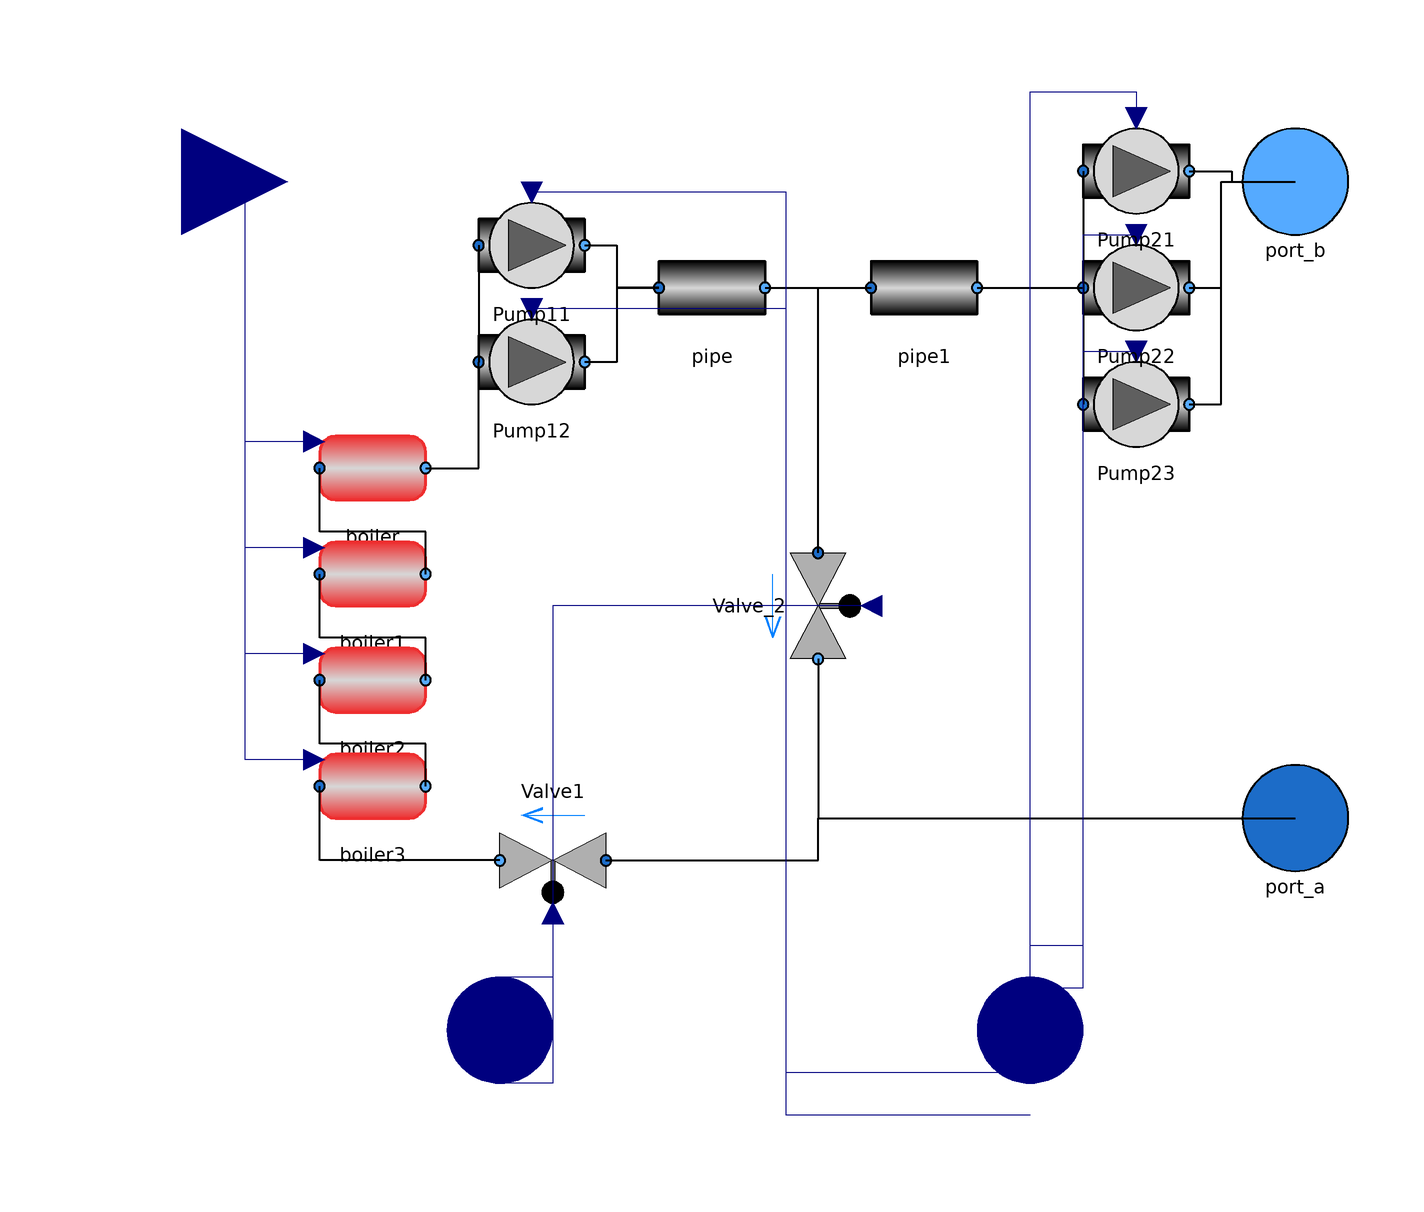

The Modelica model whose source follows is shown above as a component diagram (icons at their Placement, wires along their Line points).

model Heating
      extends VirtualWaterLab.Icons.Heater
      annotation (Icon(coordinateSystem(preserveAspectRatio=false)), Diagram(
            coordinateSystem(preserveAspectRatio=false)));
      Components.Thermal.Boiler boiler annotation (Placement(transformation(
            extent={{-10,-10},{10,10}},
            rotation=0,
            origin={-74,6})));
      Components.Pumps.BasicPump Pump12
        annotation (Placement(transformation(extent={{-54,16},{-34,36}})));
      Components.Pumps.BasicPump Pump11
        annotation (Placement(transformation(extent={{-54,38},{-34,58}})));
      Components.Valves.BasicValve Valve_2(m_flow_nominal=1, dp_nominal=100000)
        annotation (Placement(transformation(
            extent={{-10,-10},{10,10}},
            rotation=270,
            origin={10,-20})));
      Components.Pumps.BasicPump Pump23
        annotation (Placement(transformation(extent={{60,8},{80,28}})));
      Components.Pumps.BasicPump Pump22
        annotation (Placement(transformation(extent={{60,30},{80,50}})));
      Components.Valves.BasicValve Valve1(m_flow_nominal=1, dp_nominal=100000)
        annotation (Placement(transformation(
            extent={{-10,-10},{10,10}},
            rotation=180,
            origin={-40,-68})));
      Interfaces.Port_a port_a
        annotation (Placement(transformation(extent={{90,-70},{110,-50}})));
      Interfaces.Port_b port_b
        annotation (Placement(transformation(extent={{90,50},{110,70}})));
      Components.Thermal.Boiler boiler1 annotation (Placement(transformation(
            extent={{-10,-10},{10,10}},
            rotation=0,
            origin={-74,-14})));
      Components.Thermal.Boiler boiler2 annotation (Placement(transformation(
            extent={{-10,-10},{10,10}},
            rotation=0,
            origin={-74,-34})));
      Components.Thermal.Boiler boiler3 annotation (Placement(transformation(
            extent={{-10,-10},{10,10}},
            rotation=0,
            origin={-74,-54})));
      Modelica.Blocks.Interfaces.RealVectorInput omega[5] annotation (Placement(
            transformation(extent={{30,-120},{70,-80}}), iconTransformation(
              extent={{30,-120},{70,-80}})));
      Modelica.Blocks.Interfaces.RealInput T_ref
        annotation (Placement(transformation(extent={{-130,40},{-90,80}})));
      Modelica.Blocks.Interfaces.RealVectorInput OD[2] annotation (Placement(
            transformation(extent={{-70,-120},{-30,-80}}), iconTransformation(
              extent={{-70,-120},{-30,-80}})));
      Components.Pipes.Pipe pipe(length=0.5, diameter=0.02)
        annotation (Placement(transformation(extent={{-20,30},{0,50}})));
      Components.Pipes.Pipe pipe1(length=0.5, diameter=0.02)
        annotation (Placement(transformation(extent={{20,30},{40,50}})));
      Components.Pumps.BasicPump Pump21
        annotation (Placement(transformation(extent={{60,52},{80,72}})));
    equation
      connect(boiler.port_b, Pump12.port_a) annotation (Line(
          points={{-64,6},{-54,6},{-54,26}},
          color={0,0,0},
          thickness=0.5));
      connect(Pump11.port_a, Pump12.port_a) annotation (Line(
          points={{-54,48},{-54,26}},
          color={0,0,0},
          thickness=0.5));
      connect(Pump22.port_b, port_b) annotation (Line(
          points={{80,40},{86,40},{86,60},{100,60}},
          color={0,0,0},
          thickness=0.5));
      connect(Pump23.port_b, port_b) annotation (Line(
          points={{80,18},{86,18},{86,60},{100,60}},
          color={0,0,0},
          thickness=0.5));
      connect(Valve1.port_a, port_a) annotation (Line(
          points={{-30,-68},{10,-68},{10,-60},{100,-60}},
          color={0,0,0},
          thickness=0.5));
      connect(Valve_2.port_b, port_a) annotation (Line(
          points={{10,-30},{10,-60},{100,-60}},
          color={0,0,0},
          thickness=0.5));
      connect(Valve1.port_b, boiler3.port_a) annotation (Line(
          points={{-50,-68},{-84,-68},{-84,-54}},
          color={0,0,0},
          thickness=0.5));
      connect(boiler3.port_b, boiler2.port_a) annotation (Line(
          points={{-64,-54},{-64,-46},{-84,-46},{-84,-34}},
          color={0,0,0},
          thickness=0.5));
      connect(boiler2.port_b, boiler1.port_a) annotation (Line(
          points={{-64,-34},{-64,-26},{-84,-26},{-84,-14}},
          color={0,0,0},
          thickness=0.5));
      connect(boiler1.port_b, boiler.port_a) annotation (Line(
          points={{-64,-14},{-64,-6},{-84,-6},{-84,6}},
          color={0,0,0},
          thickness=0.5));
      connect(boiler.T_ref, T_ref) annotation (Line(points={{-85,11},{-98,11},{
              -98,60},{-110,60}},   color={0,0,127}));
      connect(boiler1.T_ref, T_ref) annotation (Line(points={{-85,-9},{-98,-9},
              {-98,60},{-110,60}},   color={0,0,127}));
      connect(boiler2.T_ref, T_ref) annotation (Line(points={{-85,-29},{-98,-29},
              {-98,60},{-110,60}},   color={0,0,127}));
      connect(boiler3.T_ref, T_ref) annotation (Line(points={{-85,-49},{-98,-49},
              {-98,60},{-110,60}},   color={0,0,127}));
      connect(pipe.port_b, pipe1.port_a) annotation (Line(
          points={{0,40},{20,40}},
          color={0,0,0},
          thickness=0.5));
      connect(Valve_2.port_a, pipe1.port_a) annotation (Line(
          points={{10,-10},{10,40},{20,40}},
          color={0,0,0},
          thickness=0.5));
      connect(Pump22.port_a, Pump23.port_a) annotation (Line(
          points={{60,40},{60,18}},
          color={0,0,0},
          thickness=0.5));
      connect(pipe1.port_b, Pump22.port_a) annotation (Line(
          points={{40,40},{60,40}},
          color={0,0,0},
          thickness=0.5));
      connect(Pump11.port_b, pipe.port_a) annotation (Line(
          points={{-34,48},{-28,48},{-28,40},{-20,40}},
          color={0,0,0},
          thickness=0.5));
      connect(pipe.port_a, Pump12.port_b) annotation (Line(
          points={{-20,40},{-28,40},{-28,26},{-34,26}},
          color={0,0,0},
          thickness=0.5));
      connect(Pump21.port_b, port_b) annotation (Line(
          points={{80,62},{88,62},{88,60},{100,60}},
          color={0,0,0},
          thickness=0.5));
      connect(Pump21.port_a, Pump22.port_a) annotation (Line(
          points={{60,62},{60,40}},
          color={0,0,0},
          thickness=0.5));
      connect(Valve1.OD, OD[1]) annotation (Line(points={{-40,-78},{-40,-110},{
              -50,-110}}, color={0,0,127}));
      connect(Valve_2.OD, OD[2]) annotation (Line(points={{20,-20},{-40,-20},{
              -40,-90},{-50,-90}}, color={0,0,127}));
      connect(omega[1], Pump11.omega) annotation (Line(points={{50,-116},{4,
              -116},{4,58},{-44,58}}, color={0,0,127}));
      connect(omega[2], Pump12.omega) annotation (Line(points={{50,-108},{4,
              -108},{4,36},{-44,36}}, color={0,0,127}));
      connect(omega[3], Pump21.omega) annotation (Line(points={{50,-100},{50,77},
              {70,77},{70,72}},       color={0,0,127}));
      connect(omega[4], Pump22.omega) annotation (Line(points={{50,-92},{60,-92},
              {60,50},{70,50}}, color={0,0,127}));
      connect(omega[5], Pump23.omega) annotation (Line(points={{50,-84},{60,-84},
              {60,28},{70,28}}, color={0,0,127}));
    end Heating;